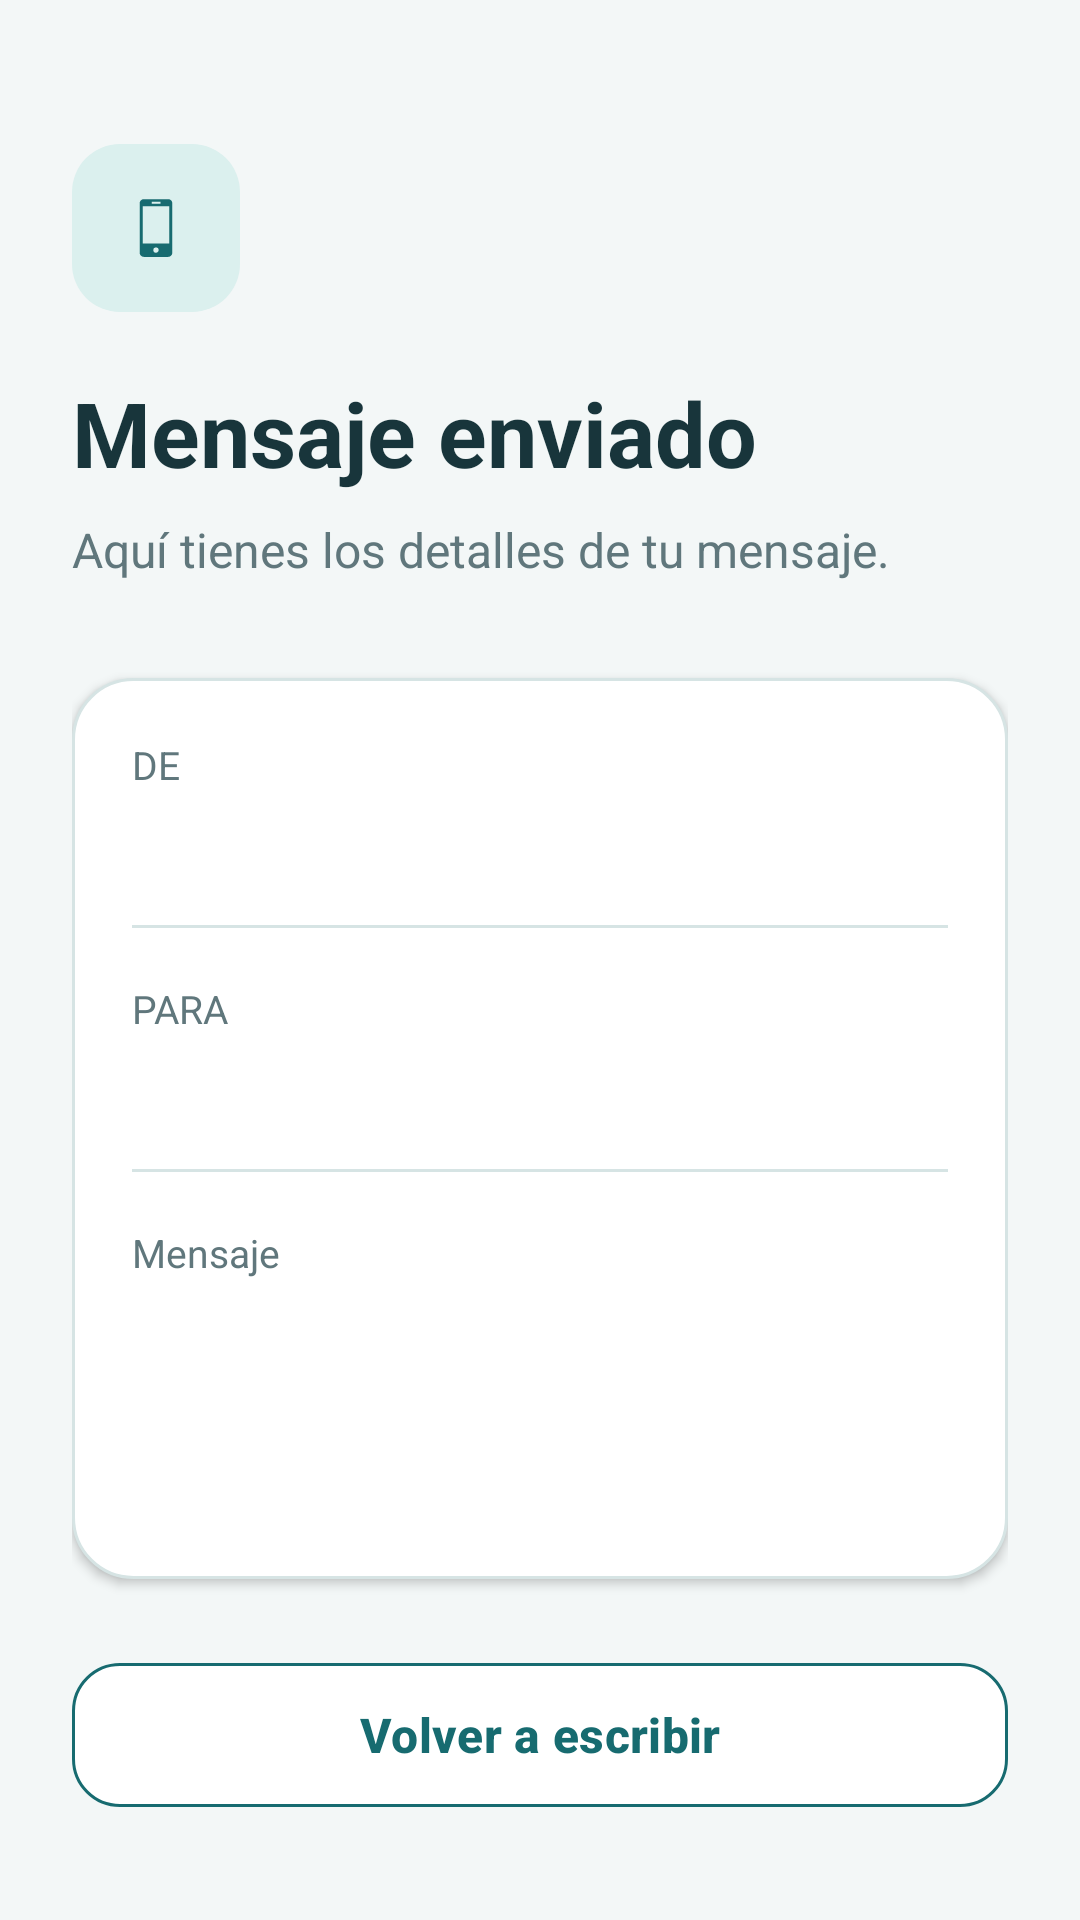

This screen was rendered from an Android layout file. Write that file and the resources it references.
<!-- AndroidManifest.xml: application theme Theme.Sendessage -->
<!-- res/layout/activity_view_message.xml -->
<?xml version="1.0" encoding="utf-8"?>
<ScrollView xmlns:android="http://schemas.android.com/apk/res/android"
    xmlns:app="http://schemas.android.com/apk/res-auto"
    xmlns:tools="http://schemas.android.com/tools"
    android:layout_width="match_parent"
    android:layout_height="match_parent"
    android:background="@color/message_background"
    android:fillViewport="true">

    <LinearLayout
        android:layout_width="match_parent"
        android:layout_height="wrap_content"
        android:orientation="vertical"
        android:padding="24dp">

        <FrameLayout
            android:layout_width="56dp"
            android:layout_height="56dp"
            android:layout_marginTop="24dp"
            android:background="@drawable/message_icon_background">

            <ImageView
                android:id="@+id/image"
                android:layout_width="28dp"
                android:layout_height="28dp"
                android:layout_gravity="center"
                android:contentDescription="@string/image_text"
                android:src="@drawable/smartphone_svgrepo_com"
                app:tint="@color/message_accent" />
        </FrameLayout>

        <TextView
            android:layout_width="match_parent"
            android:layout_height="wrap_content"
            android:layout_marginTop="20dp"
            android:text="@string/view_title"
            android:textColor="@color/message_text_primary"
            android:textSize="30sp"
            android:textStyle="bold" />

        <TextView
            android:layout_width="match_parent"
            android:layout_height="wrap_content"
            android:layout_marginTop="8dp"
            android:text="@string/view_subtitle"
            android:textColor="@color/message_text_secondary"
            android:textSize="16sp" />

        <LinearLayout
            android:layout_width="match_parent"
            android:layout_height="wrap_content"
            android:layout_marginTop="32dp"
            android:background="@drawable/message_card_background"
            android:elevation="2dp"
            android:orientation="vertical"
            android:padding="20dp">

            <TextView
                android:layout_width="match_parent"
                android:layout_height="wrap_content"
                android:text="@string/sender_label"
                android:textColor="@color/message_text_secondary"
                android:textSize="13sp" />

            <TextView
                android:id="@+id/text_sender"
                android:layout_width="match_parent"
                android:layout_height="wrap_content"
                android:layout_marginTop="4dp"
                android:textColor="@color/message_text_primary"
                android:textSize="17sp"
                android:textStyle="bold"
                tools:text="María Cortés Martín" />

            <View
                android:layout_width="match_parent"
                android:layout_height="1dp"
                android:layout_marginVertical="18dp"
                android:background="@color/message_border" />

            <TextView
                android:layout_width="match_parent"
                android:layout_height="wrap_content"
                android:text="@string/receiver_label"
                android:textColor="@color/message_text_secondary"
                android:textSize="13sp" />

            <TextView
                android:id="@+id/text_reciever"
                android:layout_width="match_parent"
                android:layout_height="wrap_content"
                android:layout_marginTop="4dp"
                android:textColor="@color/message_text_primary"
                android:textSize="17sp"
                android:textStyle="bold"
                tools:text="Hugo de Cristóbal Gómez" />

            <View
                android:layout_width="match_parent"
                android:layout_height="1dp"
                android:layout_marginVertical="18dp"
                android:background="@color/message_border" />

            <TextView
                android:layout_width="match_parent"
                android:layout_height="wrap_content"
                android:text="@string/message_label"
                android:textColor="@color/message_text_secondary"
                android:textSize="13sp" />

            <TextView
                android:id="@+id/view2_text"
                android:layout_width="match_parent"
                android:layout_height="wrap_content"
                android:layout_marginTop="8dp"
                android:lineSpacingExtra="4dp"
                android:minHeight="72dp"
                android:textColor="@color/message_text_primary"
                android:textIsSelectable="true"
                android:textSize="16sp"
                tools:text="Este es el mensaje que acabas de enviar." />
        </LinearLayout>

        <com.google.android.material.button.MaterialButton
            android:id="@+id/btn2"
            android:layout_width="match_parent"
            android:layout_height="56dp"
            android:layout_marginTop="24dp"
            android:text="@string/btn_back"
            android:textAllCaps="false"
            android:textColor="@color/message_accent"
            android:textSize="16sp"
            android:textStyle="bold"
            app:backgroundTint="@color/message_surface"
            app:cornerRadius="16dp"
            app:strokeColor="@color/message_accent"
            app:strokeWidth="1dp" />

    </LinearLayout>
</ScrollView>
<!-- resources referenced by this layout -->
<resources>
  <color name="message_accent">#176B70</color>
  <color name="message_background">#F3F7F7</color>
  <color name="message_border">#D6E4E4</color>
  <color name="message_surface">#FFFFFFFF</color>
  <color name="message_text_primary">#18353B</color>
  <color name="message_text_secondary">#60777C</color>
  <!-- drawable message_card_background (drawable) -->
  <?xml version="1.0" encoding="utf-8"?>
  <shape xmlns:android="http://schemas.android.com/apk/res/android">
      <solid android:color="@color/message_surface" />
      <corners android:radius="20dp" />
      <stroke
          android:width="1dp"
          android:color="@color/message_border" />
  </shape>
  <!-- drawable message_icon_background (drawable) -->
  <?xml version="1.0" encoding="utf-8"?>
  <shape xmlns:android="http://schemas.android.com/apk/res/android">
      <solid android:color="@color/message_icon_background" />
      <corners android:radius="16dp" />
  </shape>
  <!-- drawable smartphone_svgrepo_com (drawable) -->
  <vector xmlns:android="http://schemas.android.com/apk/res/android"
      android:width="800dp"
      android:height="800dp"
      android:viewportWidth="32"
      android:viewportHeight="32">
    <path
        android:pathData="M20.629,5h-9.257a1.6,1.6 0,0 0,-1.601 1.603L9.771,25.4a1.6,1.6 0,0 0,1.601 1.601h9.257c0.883,0 1.6,-0.718 1.6,-1.601L22.229,6.603c0,-0.885 -0.717,-1.603 -1.6,-1.603zM14.382,6.023h3.302v0.768h-3.302v-0.768zM16.001,25.418a1.024,1.024 0,0 1,-1.023 -1.021,1.023 1.023,0 0,1 2.044,0c-0.001,0.494 -0.46,1.021 -1.021,1.021zM21.029,21.917L10.971,21.917L10.971,7.704h10.058v14.213z"
        android:fillColor="#000000"/>
  </vector>
  <string name="btn_back">Volver a escribir</string>
  <string name="image_text">Movil</string>
  <string name="message_label">Mensaje</string>
  <string name="receiver_label">PARA</string>
  <string name="sender_label">DE</string>
  <string name="view_subtitle">Aquí tienes los detalles de tu mensaje.</string>
  <string name="view_title">Mensaje enviado</string>
  <style name="Theme.Sendessage" parent="Theme.MaterialComponents.DayNight.DarkActionBar">
          
          <item name="colorPrimary">@color/purple_500</item>
          <item name="colorPrimaryVariant">@color/purple_700</item>
          <item name="colorOnPrimary">@color/white</item>
          
          <item name="colorSecondary">@color/teal_200</item>
          <item name="colorSecondaryVariant">@color/teal_700</item>
          <item name="colorOnSecondary">@color/black</item>
          
          <item name="android:statusBarColor">?attr/colorPrimaryVariant</item>
          
      </style>
  <color name="message_icon_background">#DBF0EE</color>
  <color name="purple_500">#FF6200EE</color>
  <color name="purple_700">#FF3700B3</color>
  <color name="white">#FFFFFFFF</color>
  <color name="teal_200">#FF03DAC5</color>
  <color name="teal_700">#FF018786</color>
  <color name="black">#FF000000</color>
</resources>
